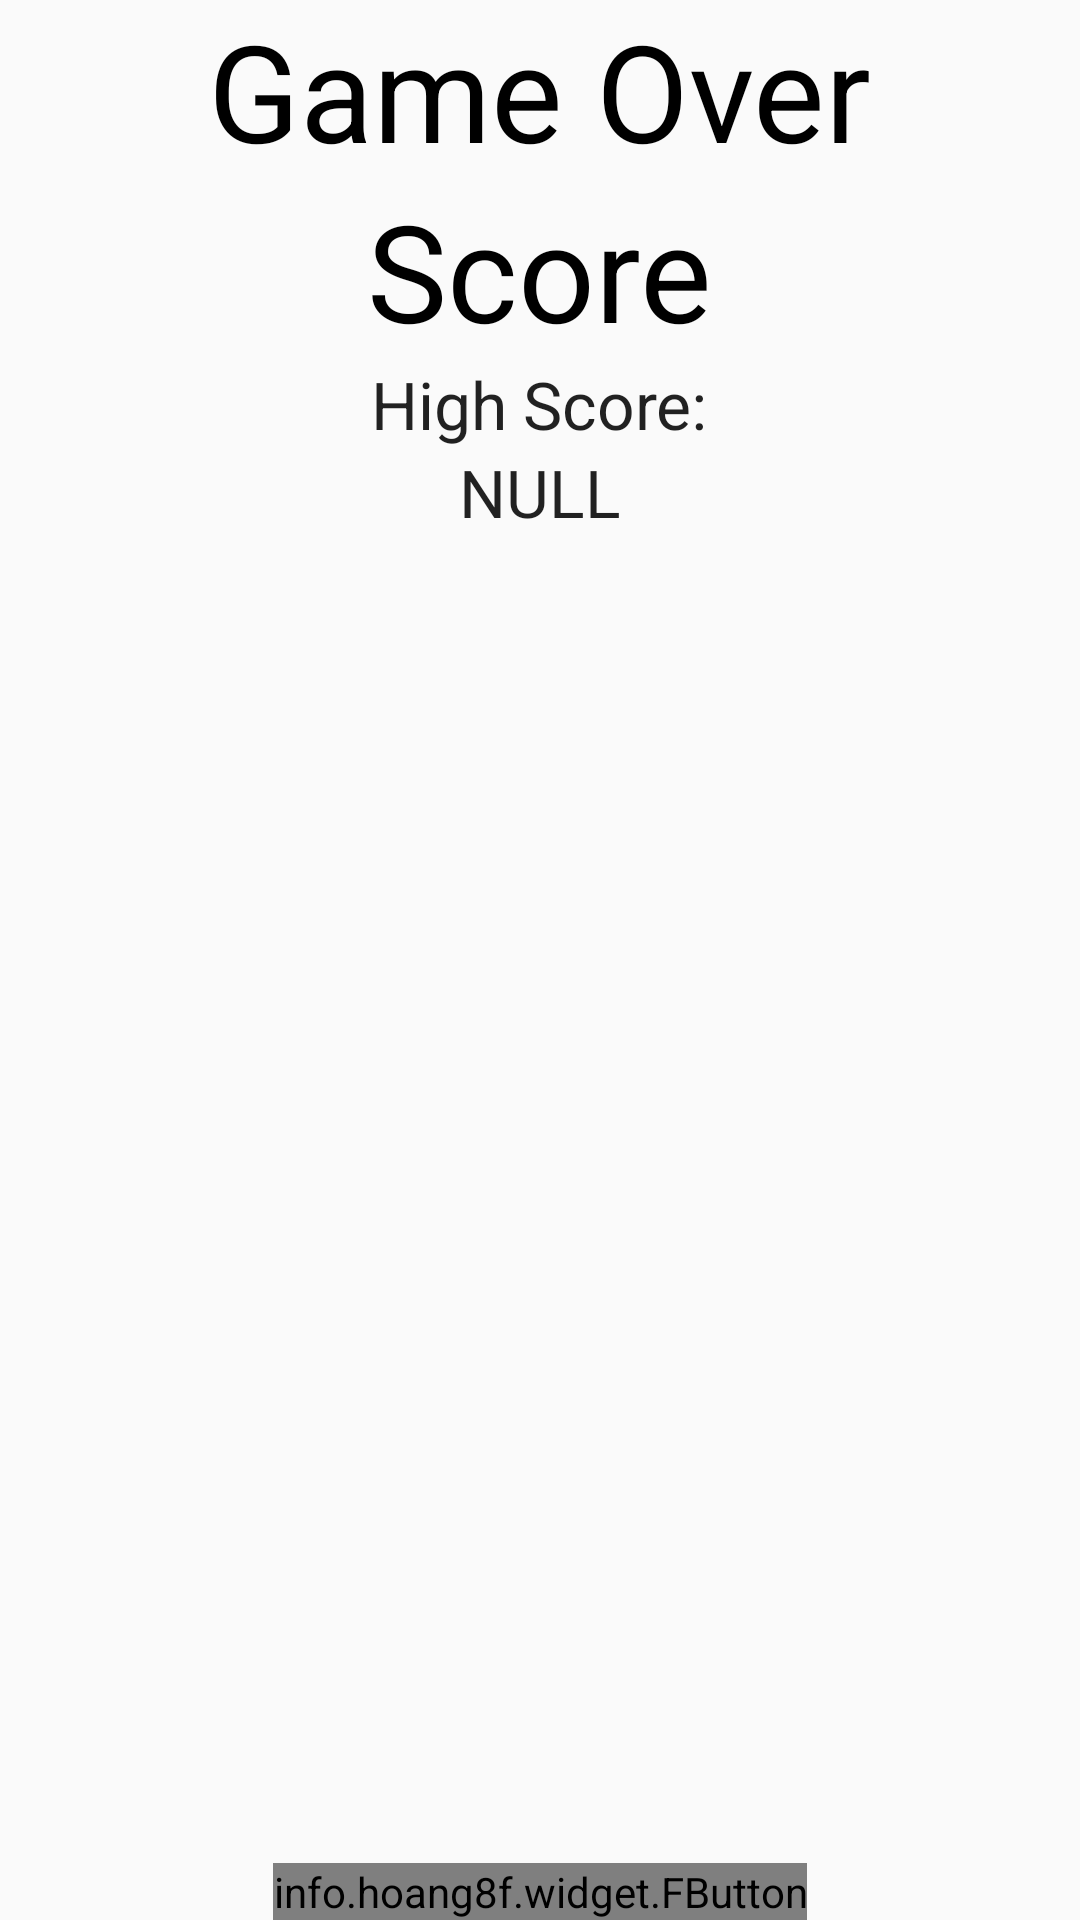

Reconstruct the res/layout file that produces this screen, plus the resources it refers to.
<!-- AndroidManifest.xml: application theme AppTheme -->
<!-- res/layout/activity_game_over.xml -->
<?xml version="1.0" encoding="utf-8"?>
<RelativeLayout xmlns:android="http://schemas.android.com/apk/res/android"
    xmlns:app="http://schemas.android.com/apk/res-auto"
    xmlns:tools="http://schemas.android.com/tools"
    android:layout_width="match_parent"
    android:layout_height="match_parent"
    android:orientation="horizontal"
    tools:context="com.example.simplegame.GameOverActivity">


    <TextView
        android:id="@+id/Score"
        android:layout_width="wrap_content"
        android:layout_height="wrap_content"
        android:layout_below="@+id/GameOver"
        android:layout_centerHorizontal="true"
        android:text="Score"
        android:textColor="#000000"
        android:textAppearance="@style/TextAppearance.AppCompat.Display2" />

    <TextView
        android:id="@+id/GameOver"
        android:layout_width="wrap_content"
        android:layout_height="wrap_content"
        android:text="Game Over"
        android:textColor="#000000"
        android:textAppearance="@style/TextAppearance.AppCompat.Display2"
        android:layout_alignParentTop="true"
        android:layout_centerHorizontal="true" />

    <info.hoang8f.widget.FButton
        android:id="@+id/ret"
        android:layout_width="wrap_content"
        android:layout_height="wrap_content"
        android:layout_alignParentBottom="true"
        android:layout_centerHorizontal="true"
        android:text="Return" />

    <TextView
        android:id="@+id/textView4"
        android:layout_width="wrap_content"
        android:layout_height="wrap_content"
        android:text="@string/Your_High_Score"
        android:textAppearance="@style/TextAppearance.AppCompat.Large"
        android:layout_below="@+id/Score"
        android:layout_centerHorizontal="true" />

    <TextView
        android:id="@+id/highScore"
        android:layout_width="wrap_content"
        android:layout_height="wrap_content"
        android:text="NULL"
        android:textAppearance="@style/TextAppearance.AppCompat.Large"
        android:layout_below="@+id/textView4"
        android:layout_centerHorizontal="true" />

</RelativeLayout>
<!-- resources referenced by this layout -->
<resources>
  <string name="Your_High_Score">High Score: </string>
  <style name="AppTheme" parent="Theme.AppCompat.Light.NoActionBar">
          
          <item name="colorPrimary">@color/colorPrimary</item>
          <item name="colorPrimaryDark">@color/colorPrimaryDark</item>
          <item name="colorAccent">@color/colorAccent</item>
  
      </style>
  <color name="colorPrimary">#3F51B5</color>
  <color name="colorPrimaryDark">#303F9F</color>
  <color name="colorAccent">#FF4081</color>
</resources>
